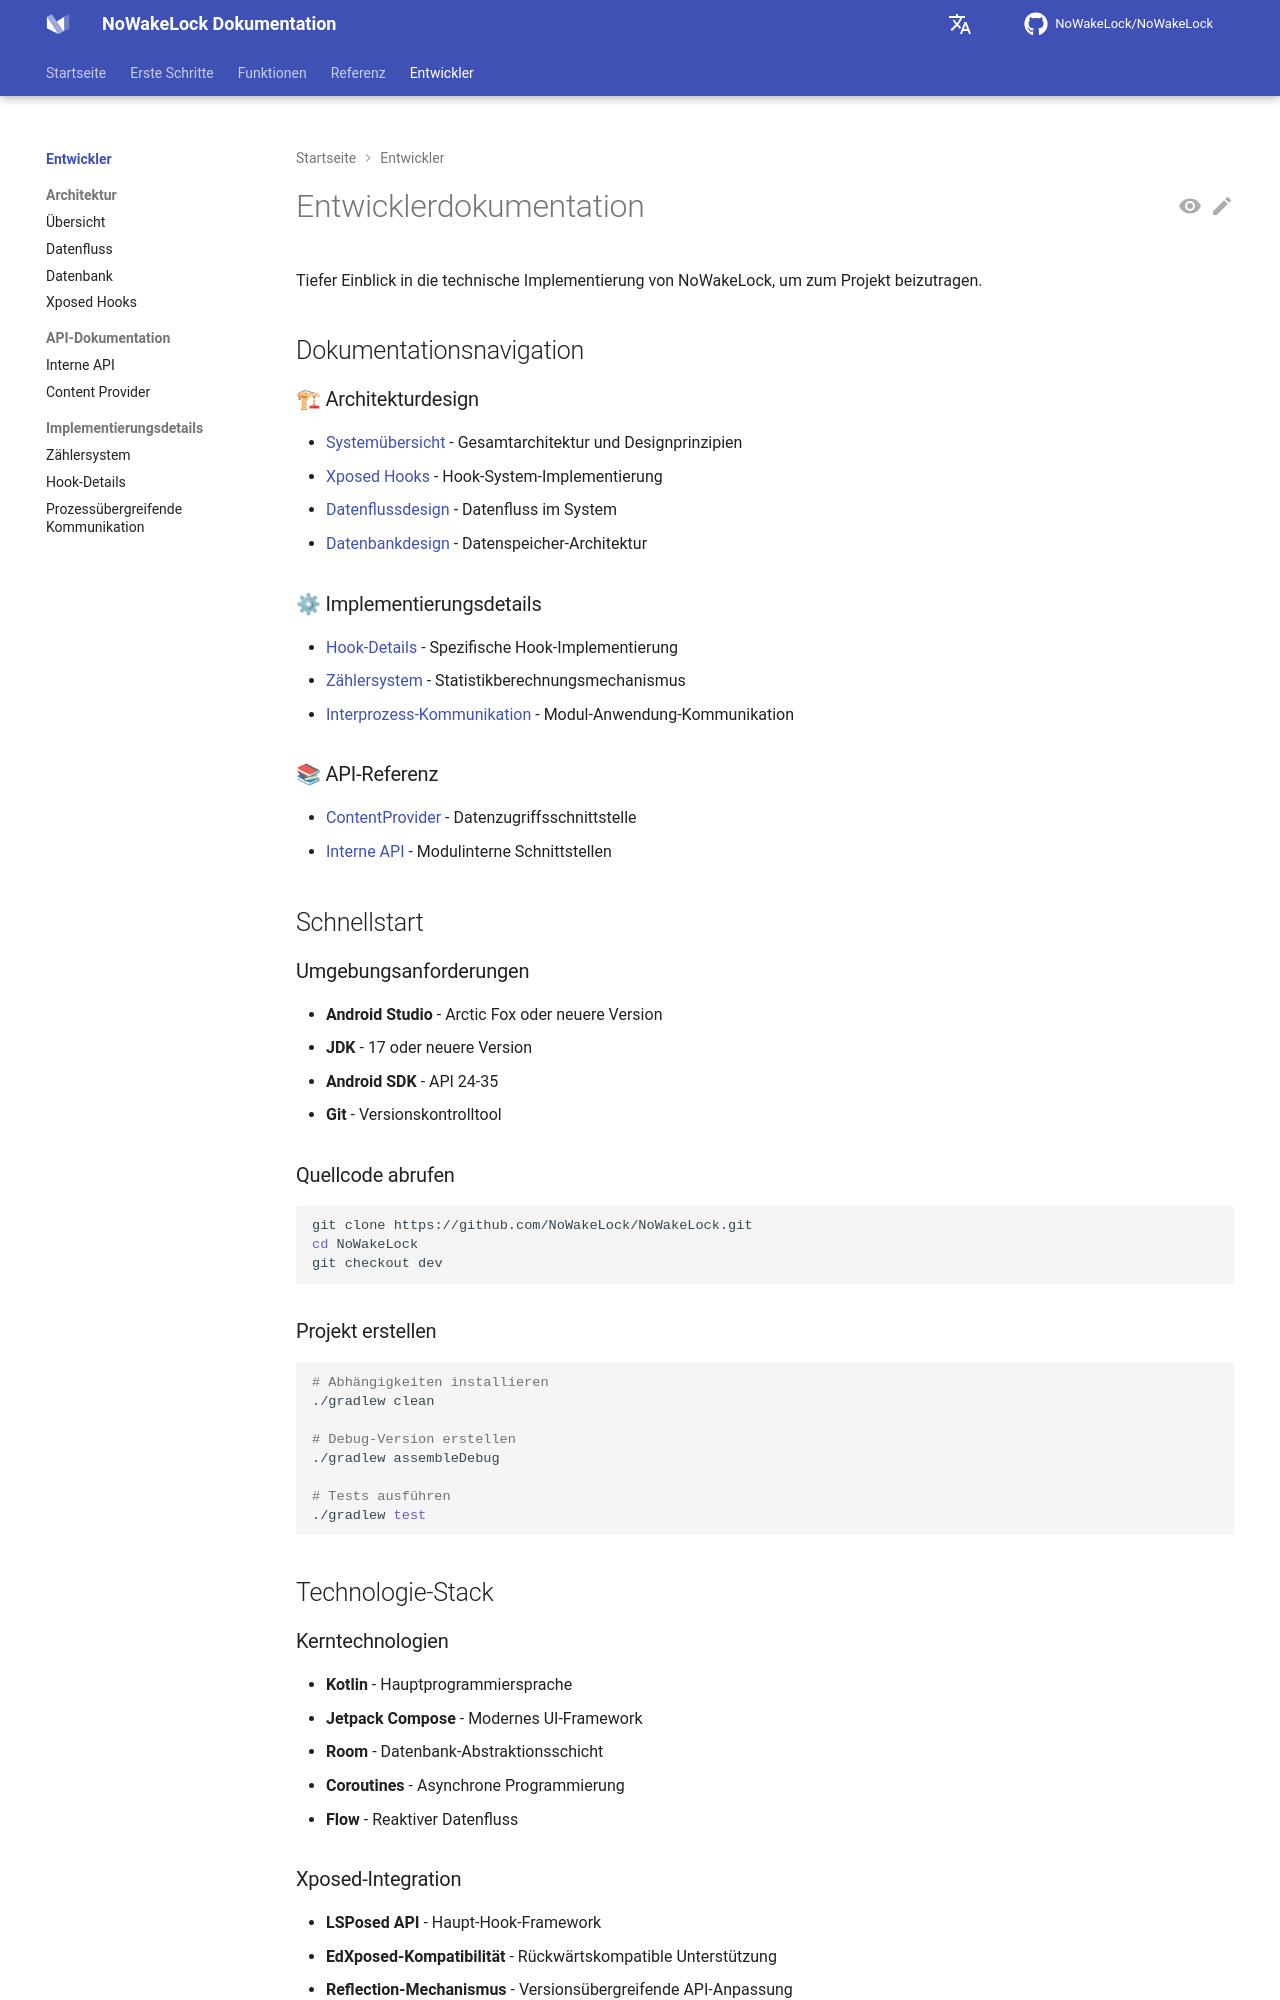

repository: q1016134519/NoWakeLock · page: de/developers/index.html · generator: mkdocs

# Entwicklerdokumentation

Tiefer Einblick in die technische Implementierung von NoWakeLock, um zum Projekt beizutragen.

## Dokumentationsnavigation

### 🏗 Architekturdesign
- [Systemübersicht](../architecture/overview.md) - Gesamtarchitektur und Designprinzipien
- [Xposed Hooks](../architecture/xposed-hooks.md) - Hook-System-Implementierung
- [Datenflussdesign](architecture/data-flow.md) - Datenfluss im System
- [Datenbankdesign](architecture/database.md) - Datenspeicher-Architektur

### ⚙ Implementierungsdetails
- [Hook-Details](implementation/hook-details.md) - Spezifische Hook-Implementierung
- [Zählersystem](implementation/counter-system.md) - Statistikberechnungsmechanismus
- [Interprozess-Kommunikation](implementation/ipc.md) - Modul-Anwendung-Kommunikation

### 📚 API-Referenz
- [ContentProvider](api/content-provider.md) - Datenzugriffsschnittstelle
- [Interne API](api/internal-api.md) - Modulinterne Schnittstellen

## Schnellstart

### Umgebungsanforderungen
- **Android Studio** - Arctic Fox oder neuere Version
- **JDK** - 17 oder neuere Version
- **Android SDK** - API 24-35
- **Git** - Versionskontrolltool

### Quellcode abrufen
```bash
git clone https://github.com/NoWakeLock/NoWakeLock.git
cd NoWakeLock
git checkout dev
```

### Projekt erstellen
```bash
# Abhängigkeiten installieren
./gradlew clean

# Debug-Version erstellen
./gradlew assembleDebug

# Tests ausführen
./gradlew test
```

## Technologie-Stack

### Kerntechnologien
- **Kotlin** - Hauptprogrammiersprache
- **Jetpack Compose** - Modernes UI-Framework
- **Room** - Datenbank-Abstraktionsschicht
- **Coroutines** - Asynchrone Programmierung
- **Flow** - Reaktiver Datenfluss

### Xposed-Integration
- **LSPosed API** - Haupt-Hook-Framework
- **EdXposed-Kompatibilität** - Rückwärtskompatible Unterstützung
- **Reflection-Mechanismus** - Versionsübergreifende API-Anpassung

### Dependency Injection
- **Koin** - Leichtgewichtiges DI-Framework
- **ViewModel** - UI-Zustandsverwaltung
- **Repository-Muster** - Datenzugriffs-Abstraktion

## Kernmodule
